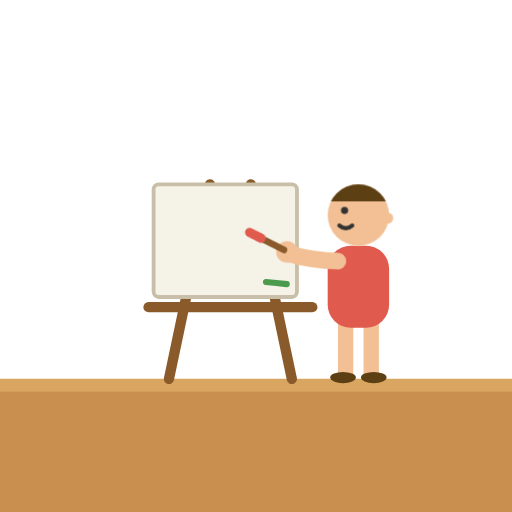
t = 0.00 s
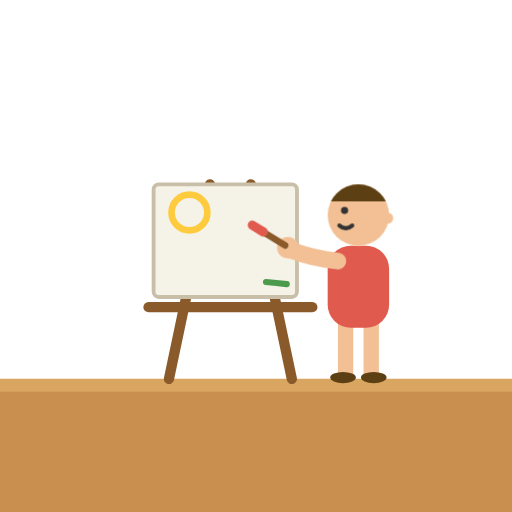
t = 1.96 s
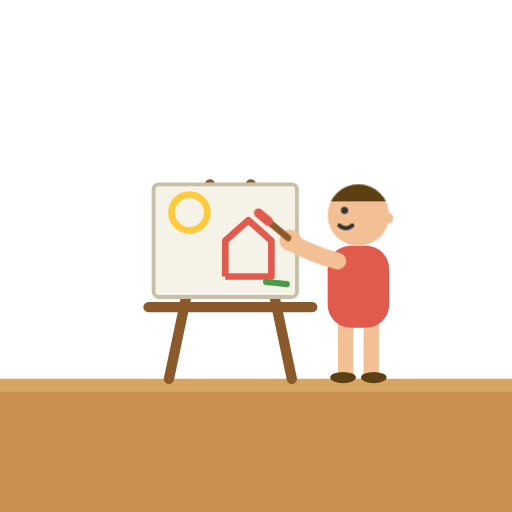
t = 3.92 s
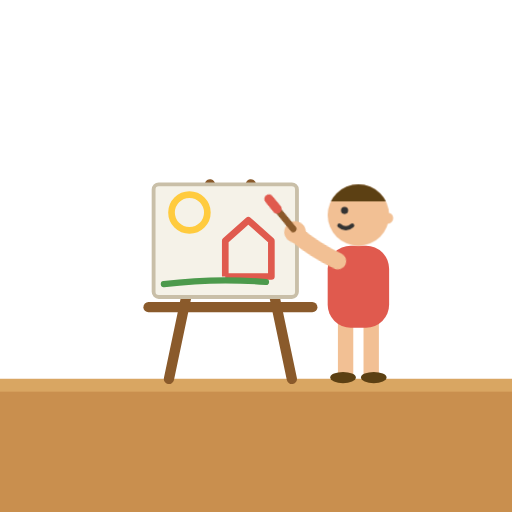
t = 5.88 s
t = 7.84 s: frame unchanged from t = 5.88 s, image omitted
t = 9.80 s: frame unchanged from t = 5.88 s, image omitted

The animated SVG that drew these frames (rendered in a browser with its animation timeline set to each time). Animation: 2 CSS @keyframes rules; one cycle of 9.80 s.

<svg xmlns="http://www.w3.org/2000/svg" viewBox="0 0 200 200">
<style>
@media (prefers-reduced-motion: reduce) { .padidm { animation: none !important } }
.padidsun { stroke-dasharray: 44; stroke-dashoffset: 44; animation: padiddr 1.8s linear forwards }
.padidhouse { stroke-dasharray: 90; stroke-dashoffset: 90; animation: padiddr 2s linear forwards; animation-delay: 2s }
.padidgrass { stroke-dasharray: 40; stroke-dashoffset: 40; animation: padiddr 1.2s linear forwards; animation-delay: 4.2s }
@keyframes padiddr { to { stroke-dashoffset: 0 } }
.padidpaints { animation: padidmv 5.6s ease-in-out forwards; transform-origin: 132px 102px }
@keyframes padidmv {
	0% { transform: rotate(-10deg) } 15% { transform: rotate(2deg) } 30% { transform: rotate(-8deg) }
	45% { transform: rotate(4deg) } 60% { transform: rotate(-6deg) } 75% { transform: rotate(6deg) }
	90%, 100% { transform: rotate(14deg) }
}
</style>
<rect x="0" y="148" width="200" height="52" fill="#C98F4E"/><rect x="0" y="148" width="200" height="5" fill="#D9A662"/>
	<path d="M 66 148 L 82 72 M 114 148 L 98 72" stroke="#8a5a2b" stroke-width="4" stroke-linecap="round"/>
	<rect x="60" y="72" width="56" height="44" rx="2" fill="#f5f2e8" stroke="#c9bfa8" stroke-width="1.5"/>
	<path d="M 58 120 L 122 120" stroke="#8a5a2b" stroke-width="4" stroke-linecap="round"/><circle class="padidsun padidm" cx="74" cy="83" r="7" stroke="#FFCB3E" stroke-width="2.6" fill="none"/>
	<path class="padidhouse padidm" d="M 88 108 L 88 94 L 97 86 L 106 94 L 106 108 Z" stroke="#E05A4E" stroke-width="2.6" fill="none" stroke-linejoin="round"/>
	<path class="padidgrass padidm" d="M 64 111 Q 88 108 112 111" stroke="#4C9A4C" stroke-width="2.4" fill="none" stroke-linecap="round"/>
	<path d="M 135 124 L 135 146 M 145 124 L 145 146" stroke="#F2C094" stroke-width="6" stroke-linecap="round" fill="none"/>
	<ellipse cx="134" cy="147.5" rx="5" ry="2.2" fill="#5C4013"/>
	<ellipse cx="146" cy="147.5" rx="5" ry="2.2" fill="#5C4013"/>
	<rect x="128" y="96" width="24" height="32" rx="9" fill="#E05A4E"/>
	
	<g class="padidpaints padidm"><path d="M 132 102 Q 122 100 114 96" stroke="#F2C094" stroke-width="6.5" fill="none" stroke-linecap="round"/>
	<circle cx="113" cy="95" r="4.2" fill="#F2C094"/>
	<path d="M 112 94 L 104 88" stroke="#8a5a2b" stroke-width="2.6" stroke-linecap="round"/>
	<path d="M 104 88 L 100 85" stroke="#E05A4E" stroke-width="3.6" stroke-linecap="round"/></g>
	<clipPath id="padidhair"><rect x="127" y="70" width="26" height="8.6"/></clipPath>
	<circle cx="140" cy="84" r="12" fill="#F2C094"/>
	<circle cx="140" cy="84" r="12" fill="#5C4013" clip-path="url(#padidhair)"/><circle cx="151.4" cy="85.2" r="2.2" fill="#F2C094"/><circle cx="134.6" cy="82.2" r="1.4" fill="#333"/><path d="M 132.56 88.08 Q 135.08 90.24 137.6 88.08" stroke="#333" stroke-width="1.6" fill="none" stroke-linecap="round"/>
</svg>
